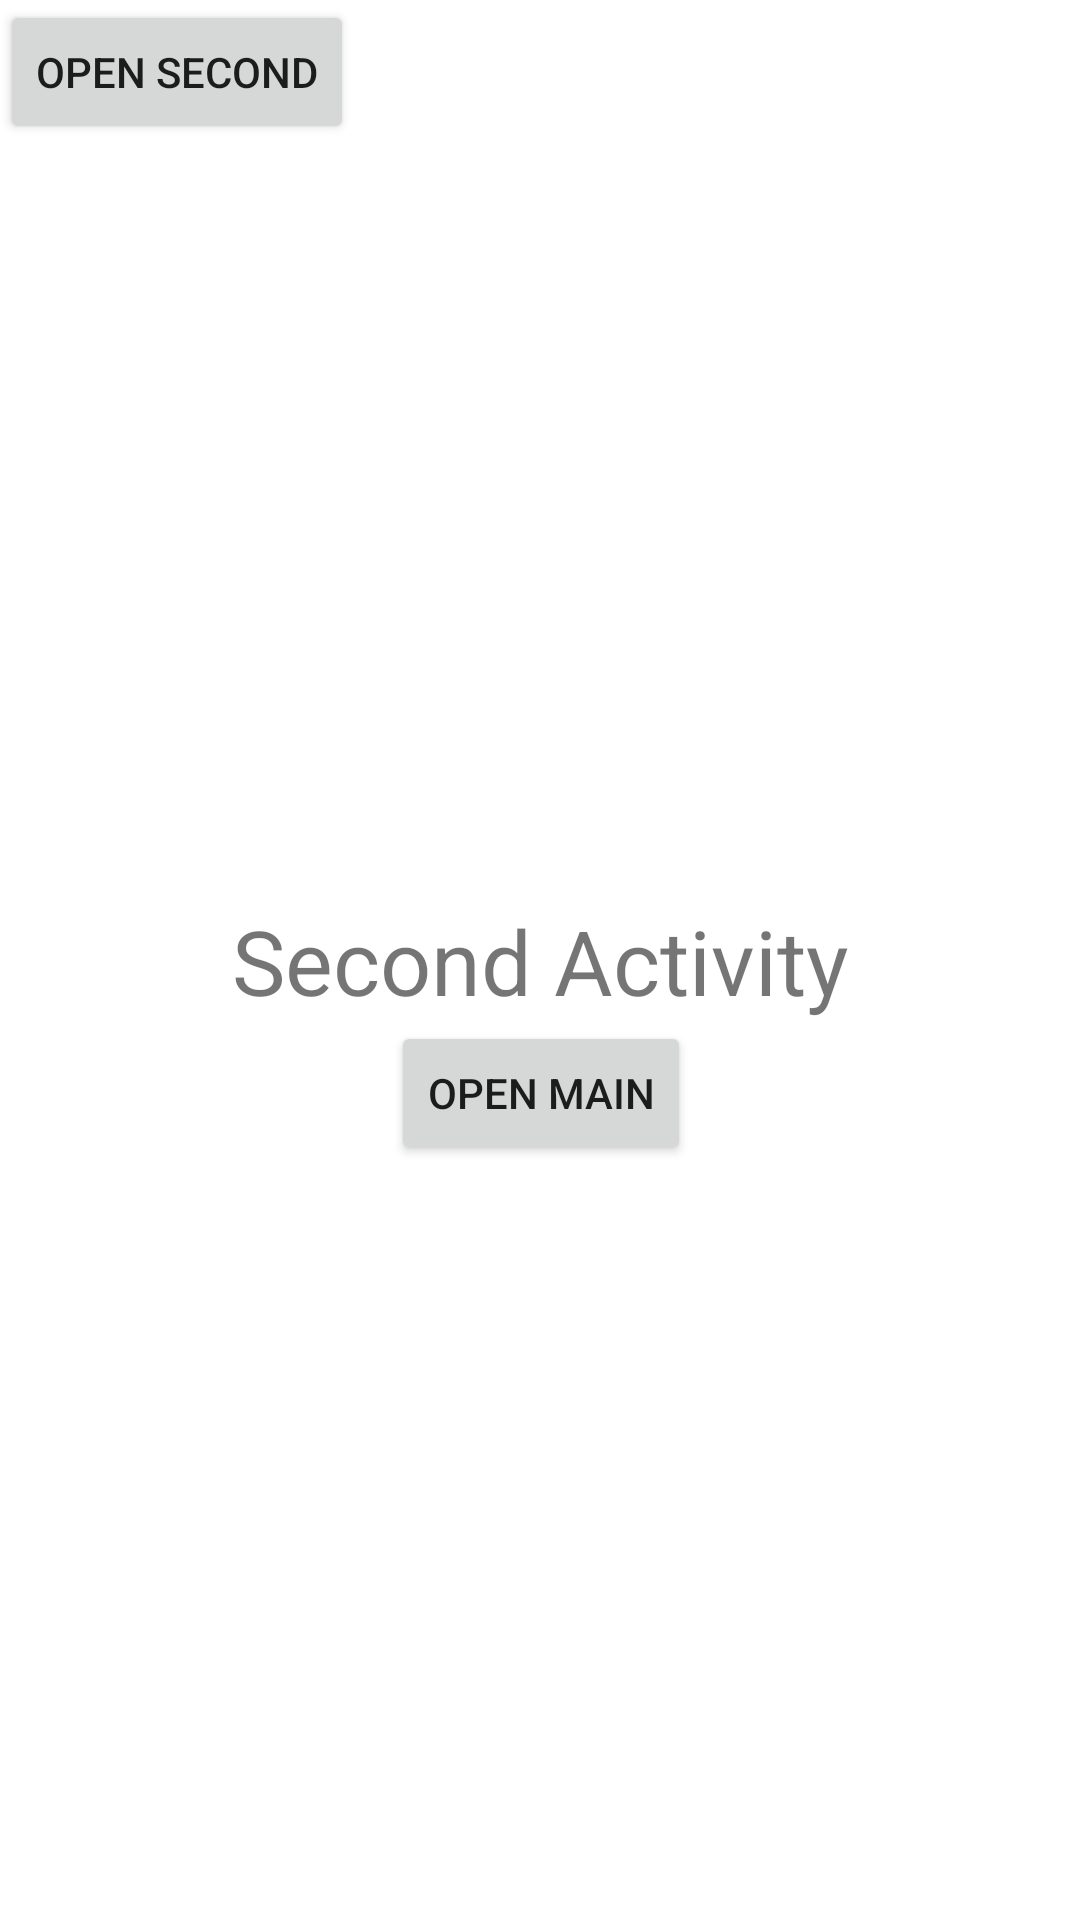

The Android layout XML behind this screen, and the referenced resources:
<!-- AndroidManifest.xml: application theme Theme.ActivityTestExample -->
<!-- res/layout/activity_second.xml -->
<?xml version="1.0" encoding="utf-8"?>
<androidx.constraintlayout.widget.ConstraintLayout xmlns:android="http://schemas.android.com/apk/res/android"
    xmlns:app="http://schemas.android.com/apk/res-auto"
    xmlns:tools="http://schemas.android.com/tools"
    android:layout_width="match_parent"
    android:layout_height="match_parent"
    tools:context=".MainActivity">

    <TextView
        android:id="@+id/tv_second_title"
        android:layout_width="wrap_content"
        android:layout_height="wrap_content"
        android:text="Second Activity"
        android:textSize="30sp"
        app:layout_constraintBottom_toBottomOf="parent"
        app:layout_constraintLeft_toLeftOf="parent"
        app:layout_constraintRight_toRightOf="parent"
        app:layout_constraintTop_toTopOf="parent" />

    <Button
        android:id="@+id/btn_second_button"
        android:layout_width="wrap_content"
        android:layout_height="wrap_content"
        android:text="Open Main"
        app:layout_constraintTop_toBottomOf="@id/tv_second_title"
        app:layout_constraintStart_toStartOf="@id/tv_second_title"
        app:layout_constraintEnd_toEndOf="@id/tv_second_title"/>
    <Button
        android:id="@+id/btn_open_second"
        android:layout_width="wrap_content"
        android:layout_height="wrap_content"
        android:text="Open Second"/>

</androidx.constraintlayout.widget.ConstraintLayout>
<!-- resources referenced by this layout -->
<resources>
  <style name="Theme.ActivityTestExample" parent="Theme.MaterialComponents.DayNight.DarkActionBar">
          
          <item name="colorPrimary">@color/purple_500</item>
          <item name="colorPrimaryVariant">@color/purple_700</item>
          <item name="colorOnPrimary">@color/white</item>
          
          <item name="colorSecondary">@color/teal_200</item>
          <item name="colorSecondaryVariant">@color/teal_700</item>
          <item name="colorOnSecondary">@color/black</item>
          
          <item name="android:statusBarColor" tools:targetApi="l">?attr/colorPrimaryVariant</item>
          
      </style>
  <!-- not gathered from this repository: default colours our renderer supplied (Android Studio template values) -->
  <color name="purple_500">#FF6200EE</color>
  <color name="purple_700">#FF3700B3</color>
  <color name="teal_200">#FF03DAC5</color>
  <color name="teal_700">#FF018786</color>
  <color name="black">#FF000000</color>
  <color name="white">#FFFFFFFF</color>
</resources>
